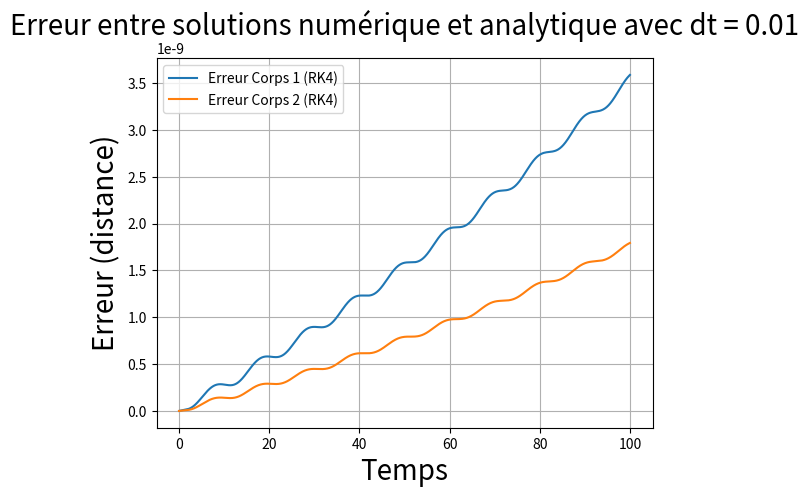

Here is the Python script that generated this plot:
import numpy as np
import math as mt
import matplotlib.pyplot as plt

# Variables globales
G = 1.0  # constante gravitationnelle (unités arbitraires)
parameters = {"axes.labelsize": 20, "axes.titlesize": 20, "figure.titlesize": 20}
plt.rcParams.update(parameters)


def vitesses_circulaires(r_01, r_02, m1, m2, G=1.0, sens=+1):
    """
    Calcule les vitesses initiales pour une orbite circulaire de deux corps.

    param :
        r_01: position initiale du corps 1 (array-like)
        r_02: position initiale du corps 2 (array-like)
        m1: masse du corps 1 (float)
        m2: masse du corps 2 (float)
        G: constante gravitationnelle (float, défaut=1.0)
        sens: +1 pour sens trigonométrique, -1 pour sens horaire (int)

    return:
        v_01, v_02 les vitesses initiales des deux corps (arrays numpy)
    """

    r_01 = np.asarray(r_01, float)
    r_02 = np.asarray(r_02, float)

    r_rel = r_02 - r_01
    r = np.linalg.norm(r_rel)
    if r == 0:
        raise ValueError("Les positions ne doivent pas coïncider.")

    u_r = r_rel / r

    if sens == +1:  # sens trigo
        u_th = np.array([-u_r[1], u_r[0]])
    else:  # sens horaire
        u_th = np.array([u_r[1], -u_r[0]])

    M = m1 + m2
    v_rel_norm = np.sqrt(G * M / r)
    v_rel = v_rel_norm * u_th

    v_01 = -(m2 / M) * v_rel
    v_02 = (m1 / M) * v_rel

    return v_01, v_02


def position_analytique(r_01, r_02, v_01, v_02, m1, m2, t, G=1.0):
    """
    Calcule la position des deux corps à l'instant t en utilisant la solution analytique (orbite circulaire)
    param :
        r_01: position initiale du corps 1 (array-like)
        r_02: position initiale du corps 2 (array-like)
        v_01: vitesse initiale du corps 1 (array-like)
        v_02: vitesse initiale du corps 2 (array-like)
        m1: masse du corps 1 (float)
        m2: masse du corps 2 (float)
        t: temps (array-like)
        G: constante gravitationnelle (float, défaut=1.0)
    return:
        r1, r2: positions des deux corps à l'instant t (arrays numpy)
        omega: vitesse angulaire de l'orbite (float)"""

    r_01 = np.asarray(r_01, float)
    r_02 = np.asarray(r_02, float)
    v_01 = np.asarray(v_01, float)
    v_02 = np.asarray(v_02, float)

    M = m1 + m2
    R0 = (m1 * r_01 + m2 * r_02) / M
    V0 = (m1 * v_01 + m2 * v_02) / M

    r0 = r_01 - r_02
    r = np.linalg.norm(r0)

    omega = np.sqrt(G * M / r**3)

    t = np.asarray(t)

    coswt = np.cos(omega * t)
    sinwt = np.sin(omega * t)

    u_r = r0 / r
    u_th = np.array([-u_r[1], u_r[0]])

    r_rel = r * (coswt[:, None] * u_r + sinwt[:, None] * u_th)

    R = R0 + t[:, None] * V0

    r1 = R + (m2 / M) * r_rel
    r2 = R - (m1 / M) * r_rel

    return r1, r2, omega


def acceleration(r1, r2, m1, m2, G=1.0):
    """
    Calcule l'accélération gravitationnelle entre deux corps.
    param :
        r1: position du corps 1 (array-like)
        r2: position du corps 2 (array-like)
        m1: masse du corps 1 (float)
        m2: masse du corps 2 (float)
        G: constante gravitationnelle (float, défaut=1.0)
    return:
        a1, a2: accélérations des deux corps (arrays numpy)
    """
    r = r2 - r1
    dist3 = np.linalg.norm(r) ** 3
    a1 = G * m2 * r / dist3
    a2 = -G * m1 * r / dist3
    return a1, a2


def euler_explicite(r1_0, r2_0, v1_0, v2_0, m1, m2, t, dt, G=1.0):
    """
    Intègre les équations du mouvement de deux corps en utilisant la méthode d'Euler explicite.
    param :
        r1_0: position initiale du corps 1 (array-like)
        r2_0: position initiale du corps 2 (array-like)
        v1_0: vitesse initiale du corps 1 (array-like)
        v2_0: vitesse initiale du corps 2 (array-like)
        m1: masse du corps 1 (float)
        m2: masse du corps 2 (float)
        t: temps (array-like)
        dt: pas de temps (float)
        G: constante gravitationnelle (float, défaut=1.0)
    return:
        r1, r2: positions des deux corps à chaque instant t (arrays numpy)
        v1, v2: vitesses des deux corps à chaque instant t (arrays numpy)
    """
    N = len(t)
    r1 = np.zeros((N, 2))
    r2 = np.zeros((N, 2))
    v1 = np.zeros((N, 2))
    v2 = np.zeros((N, 2))
    r1[0], r2[0], v1[0], v2[0] = r1_0, r2_0, v1_0, v2_0

    for i in range(1, N):
        a1, a2 = acceleration(r1[i - 1], r2[i - 1], m1, m2, G)
        r1[i] = r1[i - 1] + v1[i - 1] * dt
        r2[i] = r2[i - 1] + v2[i - 1] * dt
        v1[i] = v1[i - 1] + a1 * dt
        v2[i] = v2[i - 1] + a2 * dt
    return r1, r2, v1, v2


def rk4_step(r1, v1, r2, v2, m1, m2, dt, G=1.0, eps=0.0):
    """
    Effectue un pas d'intégration en utilisant la méthode de Runge-Kutta d'ordre 4 (RK4) pour deux corps en interaction gravitationnelle.
    param :
        r1: position actuelle du corps 1 (array-like)
        v1: vitesse actuelle du corps 1 (array-like)
        r2: position actuelle du corps 2 (array-like)
        v2: vitesse actuelle du corps 2 (array-like)
        m1: masse du corps 1 (float)
        m2: masse du corps 2 (float)
        dt: pas de temps (float)
        G: constante gravitationnelle (float, défaut=1.0)
    return:
        r1_new, v1_new, r2_new, v2_new: nouvelles positions et vitesses des deux corps après le pas de temps dt (arrays numpy)
    """
    # conversions
    r1 = np.asarray(r1, float)
    v1 = np.asarray(v1, float)
    r2 = np.asarray(r2, float)
    v2 = np.asarray(v2, float)

    def deriv(state):
        r1, v1, r2, v2 = state
        a1, a2 = acceleration(r1, r2, m1, m2, G)
        return (v1, a1, v2, a2)

    s0 = (r1, v1, r2, v2)
    k1 = deriv(s0)
    k2 = deriv(tuple(s + 0.5 * dt * k for s, k in zip(s0, k1)))
    k3 = deriv(tuple(s + 0.5 * dt * k for s, k in zip(s0, k2)))
    k4 = deriv(tuple(s + dt * k for s, k in zip(s0, k3)))

    r1_new = r1 + dt * (k1[0] + 2 * k2[0] + 2 * k3[0] + k4[0]) / 6.0
    v1_new = v1 + dt * (k1[1] + 2 * k2[1] + 2 * k3[1] + k4[1]) / 6.0
    r2_new = r2 + dt * (k1[2] + 2 * k2[2] + 2 * k3[2] + k4[2]) / 6.0
    v2_new = v2 + dt * (k1[3] + 2 * k2[3] + 2 * k3[3] + k4[3]) / 6.0

    # conserve l’ordre (r1, v1, r2, v2)
    return r1_new, v1_new, r2_new, v2_new


def rk4_integrate(r1_0, r2_0, v1_0, v2_0, m1, m2, t, dt, G=1.0):
    """
    Intègre les équations du mouvement de deux corps en utilisant la méthode de Runge-Kutta d'ordre 4 (RK4).
    param :
        r1_0: position initiale du corps 1 (array-like)
        r2_0: position initiale du corps 2 (array-like)
        v1_0: vitesse initiale du corps 1 (array-like)
        v2_0: vitesse initiale du corps 2 (array-like)
        m1: masse du corps 1 (float)
        m2: masse du corps 2 (float)
        t: temps (array-like)
        dt: pas de temps (float)
        G: constante gravitationnelle (float, défaut=1.0)
    return:
        r1, r2: positions des deux corps à chaque instant t (arrays numpy)
        v1, v2: vitesses des deux corps à chaque instant t (arrays numpy)
    """
    N = len(t)
    r1 = np.zeros((N, 2))
    r2 = np.zeros((N, 2))
    v1 = np.zeros((N, 2))
    v2 = np.zeros((N, 2))

    r1[0] = np.asarray(r1_0, float)
    r2[0] = np.asarray(r2_0, float)
    v1[0] = np.asarray(v1_0, float)
    v2[0] = np.asarray(v2_0, float)

    for i in range(1, N):
        r1[i], v1[i], r2[i], v2[i] = rk4_step(r1[i - 1], v1[i - 1], r2[i - 1], v2[i - 1], m1, m2, dt, G)
    return r1, r2, v1, v2


def verlet_step(r1, v1, r2, v2, m1, m2, dt, G=1.0):
    """
    Effectue un pas d'intégration en utilisant la méthode de Verlet pour deux corps en interaction gravitationnelle.
    param :
        r1: position actuelle du corps 1 (array-like)
        v1: vitesse actuelle du corps 1 (array-like)
        r2: position actuelle du corps 2 (array-like)
        v2: vitesse actuelle du corps 2 (array-like)
        m1: masse du corps 1 (float)
        m2: masse du corps 2 (float)
        dt: pas de temps (float)
        G: constante gravitationnelle (float, défaut=1.0)
    return:
        r1_new, v1_new, r2_new, v2_new: nouvelles positions et vitesses des deux corps après le pas de temps dt (arrays numpy)
    """
    a1, a2 = acceleration(r1, r2, m1, m2, G)

    r1_new = r1 + v1 * dt + 0.5 * a1 * dt**2
    r2_new = r2 + v2 * dt + 0.5 * a2 * dt**2

    a1_new, a2_new = acceleration(r1_new, r2_new, m1, m2, G)

    v1_new = v1 + 0.5 * (a1 + a1_new) * dt
    v2_new = v2 + 0.5 * (a2 + a2_new) * dt

    return r1_new, v1_new, r2_new, v2_new


def verlet_integrate(r1_0, r2_0, v1_0, v2_0, m1, m2, t, dt, G=1.0):
    """
    Intègre les équations du mouvement de deux corps en utilisant la méthode de Verlet.
    param :
        r1_0: position initiale du corps 1 (array-like)
        r2_0: position initiale du corps 2 (array-like)
        v1_0: vitesse initiale du corps 1 (array-like)
        v2_0: vitesse initiale du corps 2 (array-like)
        m1: masse du corps 1 (float)
        m2: masse du corps 2 (float)
        t: temps (array-like)
        dt: pas de temps (float)
        G: constante gravitationnelle (float, défaut=1.0)
    return:
        r1, r2: positions des deux corps à chaque instant t (arrays numpy)
        v1, v2: vitesses des deux corps à chaque instant t (arrays numpy)
    """
    N = len(t)
    r1 = np.zeros((N, 2))
    r2 = np.zeros((N, 2))
    v1 = np.zeros((N, 2))
    v2 = np.zeros((N, 2))

    r1[0] = np.asarray(r1_0, float)
    r2[0] = np.asarray(r2_0, float)
    v1[0] = np.asarray(v1_0, float)
    v2[0] = np.asarray(v2_0, float)

    for i in range(1, N):
        r1[i], v1[i], r2[i], v2[i] = verlet_step(r1[i - 1], v1[i - 1], r2[i - 1], v2[i - 1], m1, m2, dt, G)
    return r1, r2, v1, v2


def affiche_positions(t, r1, r2, label1="Corps 1", label2="Corps 2"):
    plt.figure()
    plt.plot(r1[:, 0], r1[:, 1], label=label1)
    plt.plot(r2[:, 0], r2[:, 1], label=label2)
    plt.xlabel("x")
    plt.ylabel("y")
    plt.title("Trajectoires des deux corps")
    plt.axis("equal")
    plt.legend()
    plt.grid(True)
    plt.show()

def plot_erreur(t,r_1_ana,r2_ana,r1_num,r2_num,dt,method_name=""):
    err1 = np.linalg.norm(r1_num - r_1_ana, axis=-1)
    err2 = np.linalg.norm(r2_num - r2_ana, axis=-1)

    plt.figure()
    plt.plot(t, err1, label=f"Erreur Corps 1 ({method_name})")
    plt.plot(t, err2, label=f"Erreur Corps 2 ({method_name})")

    plt.xlabel("Temps")
    plt.ylabel("Erreur (distance)")
    plt.title(f"Erreur entre solutions numérique et analytique avec dt = {dt}")
    plt.legend()
    plt.grid(True)
    plt.show()

# def plot_erreur(
#     t,
#     r1_eul,
#     r1_rk4,
#     r1_verlet,
#     r1_ana,
# ):

#     err1_eul = np.linalg.norm(r1_eul - r1_ana, axis=-1)
#     err1_rk4 = np.linalg.norm(r1_rk4 - r1_ana, axis=-1)
#     err1_verlet = np.linalg.norm(r1_verlet - r1_ana, axis=-1)

#     plt.figure()
#     plt.plot(t, err1_eul, label="Erreur Corps 1 (Euler)")
#     plt.plot(t, err1_rk4, label="Erreur Corps 1 (RK4)")
#     plt.plot(t, err1_verlet, label="Erreur Corps 1 (Verlet)")

#     plt.xlabel("Temps")
#     plt.ylabel("Erreur (distance)")
#     plt.title("Erreur entre solutions numérique et analytique")
#     plt.legend()
#     plt.grid(True)
#     plt.show()


def erreur_dt(dt1, dtf):
    dt = np.linspace(dt1, dtf, num=5)
    for d in dt:
        pass
    pass


# --- Test ---
# Variable

m1 = 1
m2 = 2
G = 1.0
r_01 = (1.0, 0.0)
r_02 = (-1.0, 0.0)
v_01, v_02 = vitesses_circulaires(r_01, r_02, m1, m2, G, sens=+1)

dt = 0.01
t = np.arange(0, 100, dt)

r1_ana, r2_ana, omega = position_analytique(r_01, r_02, v_01, v_02, m1, m2, t, G)
# r1_eul, r2_eul, v1_eul, v2_eul = euler_explicite(r_01, r_02, v_01, v_02, m1, m2, t, dt, G)
r1_rk4, r2_rk4, v1_rk4, v2_rk4 = rk4_integrate(r_01, r_02, v_01, v_02, m1, m2, t, dt, G)
# r1_verlet, r2_verlet, v1_verlet, v2_verlet = verlet_integrate(r_01, r_02, v_01, v_02, m1, m2, t, dt, G)


# affiche_positions(t, r1_ana, r2_ana, label1=f"Corps 1 (Analytique)(m = {m1})", label2=f"Corps 2 (Analytique)(m = {m2})")
# affiche_positions(t, r1_eul, r2_eul,label1=f'Corps 1 (Euler)(m = {m1})',label2=f"Corps 2 (Euler)(m = {m2})")
# affiche_positions(t, r1_rk4, r2_rk4,label1=f"Corps 1 (RK4)(m = {m1})",label2=f"Corps 2 (RK4)(m = {m2})")
# affiche_positions(t, r1_verlet, r2_verlet,label1="Corps 1 (Verlet)(m = {m1})",label2="Corps 2 (Verlet)(m = {m2})")



# plot_erreur(t, r1_ana, r2_ana, r1_eul, r2_eul, dt, method_name="Euler")
plot_erreur(t, r1_ana, r2_ana, r1_rk4, r2_rk4, dt, method_name="RK4")
# plot_erreur(t, r1_ana, r2_ana, r1_verlet, r2_verlet, dt, method_name="Verlet")